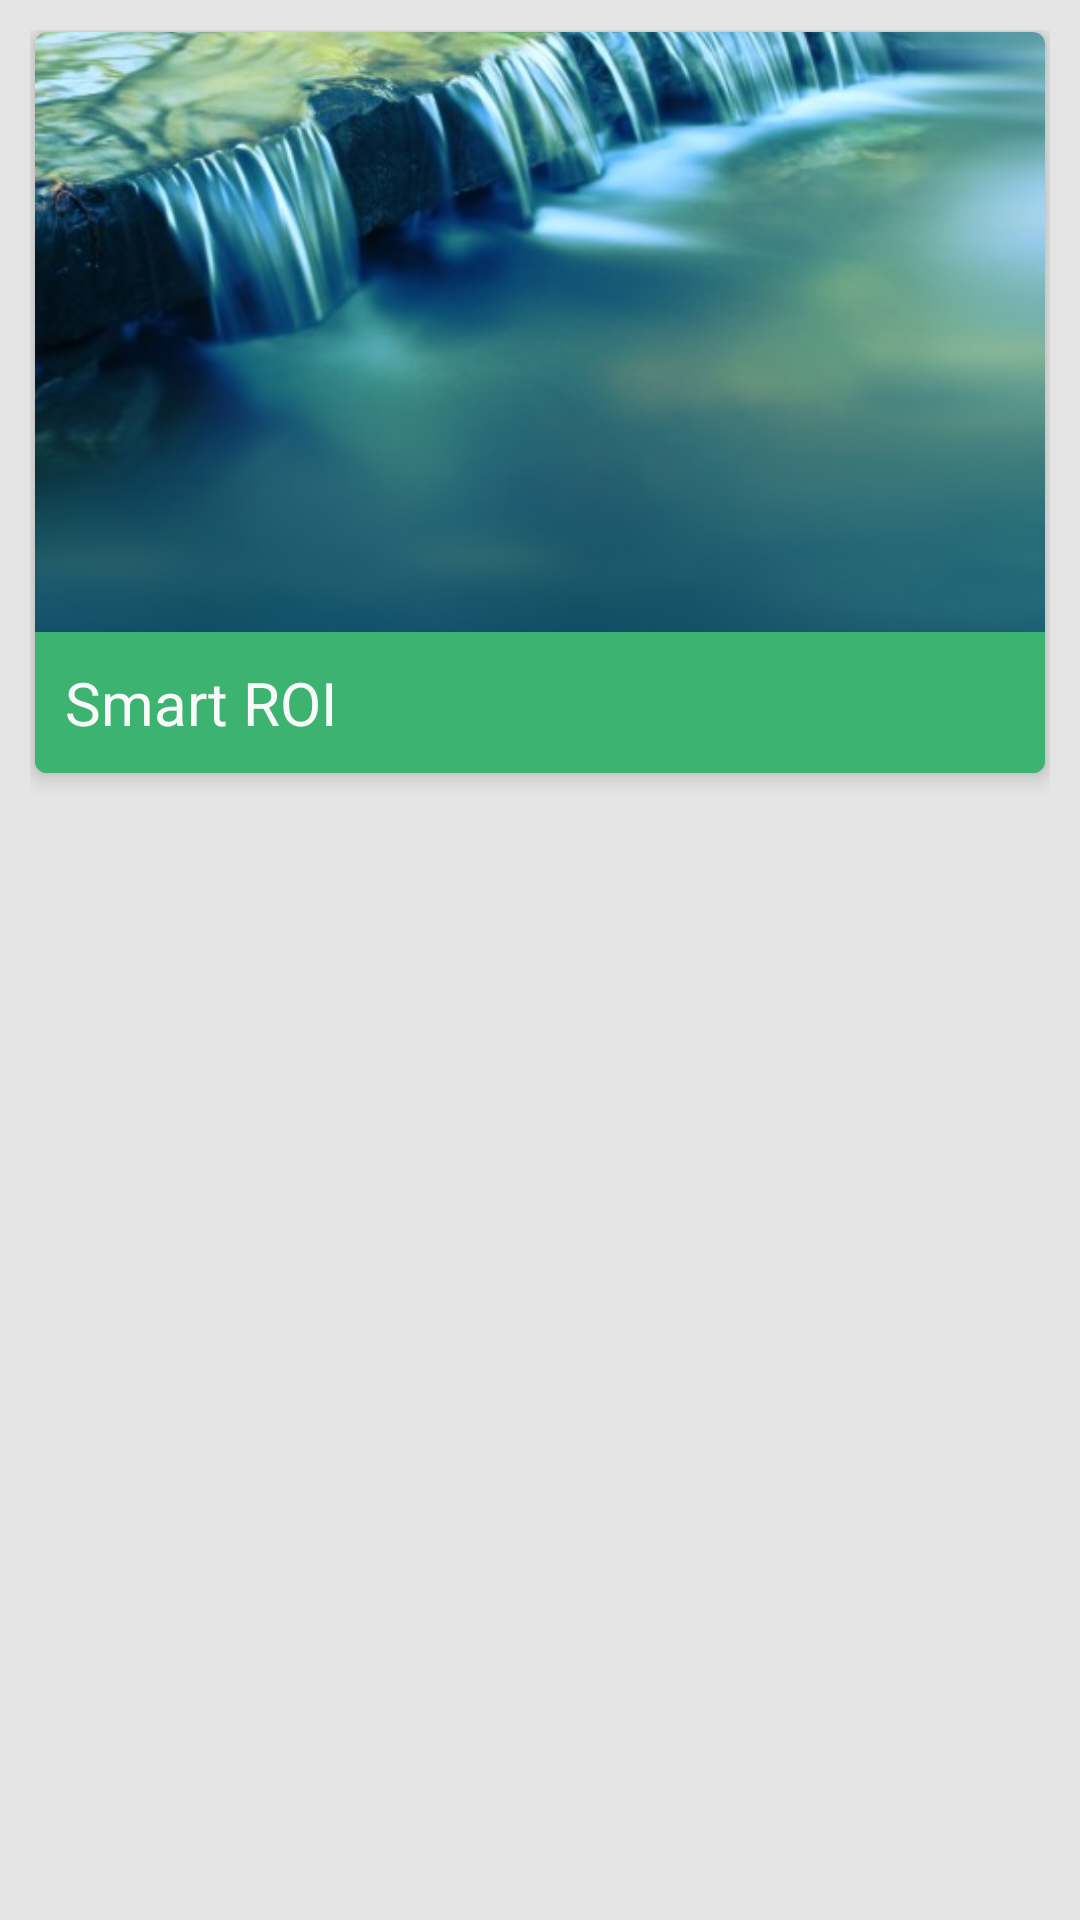

Here is an Android app screen rendered from its layout file. Give the layout XML and the strings, colors and styles it references.
<!-- AndroidManifest.xml: application theme AppTheme -->
<!-- res/layout/material_profile.xml -->
<RelativeLayout xmlns:android="http://schemas.android.com/apk/res/android"
    xmlns:card_view="http://schemas.android.com/apk/res-auto"
    android:layout_width="match_parent"
    android:layout_height="match_parent"
    xmlns:app="http://schemas.android.com/apk/res-auto"
    android:background="@color/dark_gray"
    android:gravity="center_horizontal"
    android:padding="10dp">

    <android.support.v7.widget.CardView
        android:id="@+id/card_view"
        android:layout_marginTop="-7dp"
        android:layout_marginBottom="-6dp"
        android:layout_marginLeft="-4dp"
        android:layout_marginRight="-4dp"
        android:layout_width="match_parent"
        android:layout_height="wrap_content"
        card_view:cardBackgroundColor="@color/default_bootstrap"
        card_view:cardCornerRadius="4dp"
        card_view:cardElevation="4dp"
        card_view:cardUseCompatPadding="true">

       <RelativeLayout
           android:layout_width="match_parent"
           android:layout_height="wrap_content">

           <LinearLayout
               android:id="@+id/image"
               android:layout_width="match_parent"
               android:layout_height="200dp">

               <ImageView
                   android:layout_width="match_parent"
                   android:layout_height="match_parent"
                   android:src="@drawable/hd"
                   android:scaleType="centerCrop"/>

           </LinearLayout>

           <LinearLayout
               android:orientation="vertical"
               android:layout_below="@+id/image"
               android:layout_width="match_parent"
               android:layout_height="wrap_content"
               android:background="@color/success_bootstrap">

               <LinearLayout
                   android:id="@+id/image1"
                   android:layout_width="match_parent"
                   android:layout_height="wrap_content"
                   android:orientation="vertical"
                   android:background="@color/green_graph"
                   android:padding="10dp">

                   <TextView
                       android:layout_width="wrap_content"
                       android:layout_height="wrap_content"
                       android:text="@string/app_name"
                       android:textColor="@color/default_bootstrap"
                       android:textSize="20sp"/>

               </LinearLayout>

               <LinearLayout
                   android:layout_below="@+id/image1"
                   android:layout_width="match_parent"
                   android:orientation="vertical"
                   android:background="@color/default_bootstrap"
                   android:padding="10dp"
                   android:layout_marginLeft="10dp"
                   android:layout_marginRight="10dp"
                   android:layout_marginTop="-10dp">


               </LinearLayout>


           </LinearLayout>



       </RelativeLayout>

    </android.support.v7.widget.CardView>

</RelativeLayout>
<!-- resources referenced by this layout -->
<resources>
  <color name="dark_gray">#E5E5E5</color>
  <color name="default_bootstrap">#f9f9f9</color>
  <color name="green_graph">#3CB371</color>
  <color name="success_bootstrap">#5cb85c</color>
  <!-- drawable hd: jpg bitmap (drawable-hdpi, 33166 bytes) -->
  <string name="app_name">Smart ROI</string>
  <style name="AppTheme" parent="Theme.AppCompat.Light.NoActionBar">
          <item name="colorPrimary">@color/colorPrimary</item>
          <item name="colorPrimaryDark">@color/colorPrimaryDark</item>
          <item name="colorAccent">@color/colorAccent</item>
      </style>
  <color name="colorPrimary">#3F51B5</color>
  <color name="colorPrimaryDark">#303F9F</color>
  <color name="colorAccent">#FF4081</color>
</resources>
